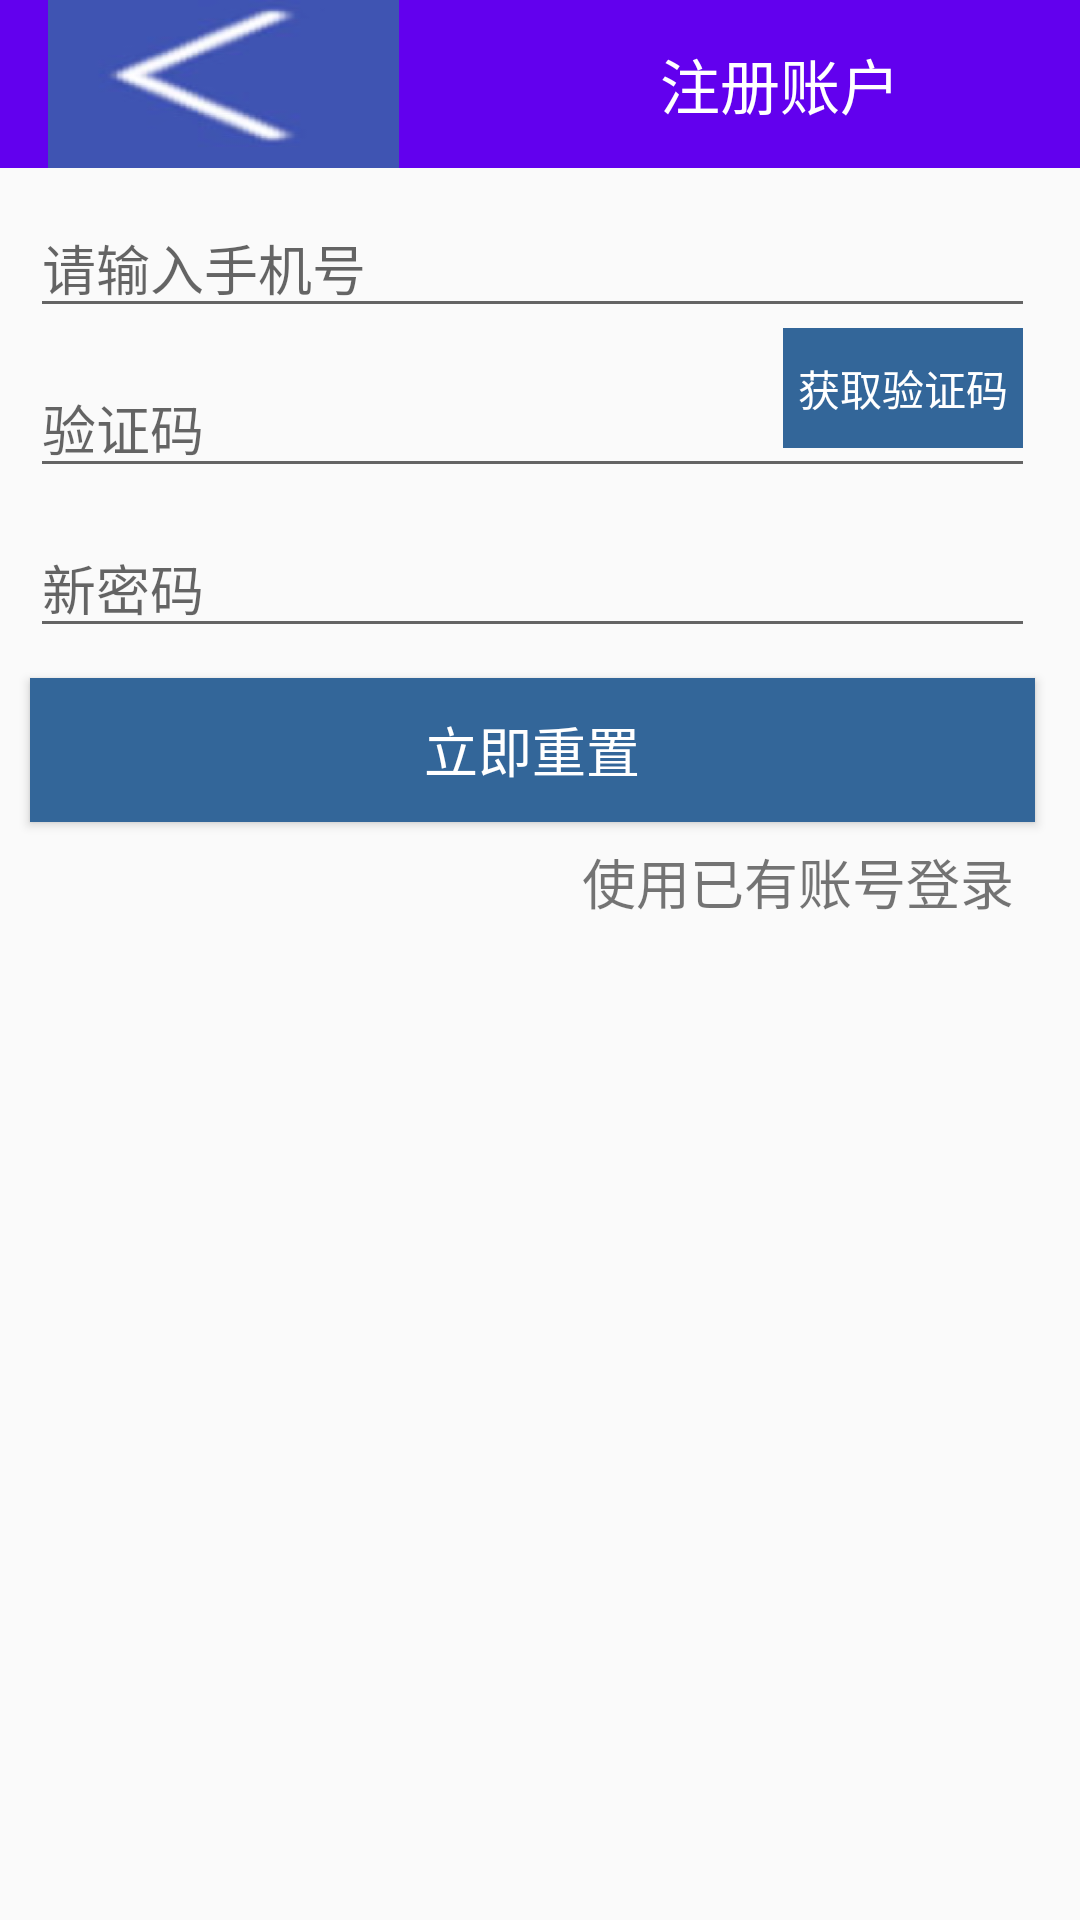

Here is an Android app screen rendered from its layout file. Give the layout XML and the strings, colors and styles it references.
<!-- AndroidManifest.xml: application theme AppTheme -->
<!-- res/layout/activity_forgetpsw.xml -->
<?xml version="1.0" encoding="utf-8"?>
<RelativeLayout
    xmlns:android="http://schemas.android.com/apk/res/android"
    android:layout_width="fill_parent"
    android:layout_height="fill_parent"
    android:fitsSystemWindows="true">

    <FrameLayout
        android:id="@+id/ll_forget_toolbar"
        android:layout_width="match_parent"
        android:layout_height="wrap_content">
        <include
            layout="@layout/toolbar" />
        <TextView
        android:layout_marginStart="80dp"
        android:id="@+id/text_forget"
        android:layout_width="wrap_content"
        android:layout_height="wrap_content"
        android:text="注册账户"
        android:textColor="#fff"
        android:textSize="20dp"
            android:layout_gravity="center_vertical|center_horizontal"
         />
    </FrameLayout>

    <EditText
        android:id="@+id/et_phone"
        android:layout_below="@id/ll_forget_toolbar"
        android:layout_marginLeft="@dimen/layout_marginTop"
        android:layout_marginTop="@dimen/layout_marginTop"
        android:layout_marginRight="@dimen/layout_marginRight"
        android:hint="请输入手机号"
        android:textColor="#0a0909"
        android:textSize="18dp"
        android:layout_width="fill_parent"
        android:layout_height="wrap_content" />
    <EditText
        android:id="@+id/et_code"
        android:layout_below="@id/et_phone"
        android:layout_marginLeft="@dimen/layout_marginTop"
        android:layout_marginTop="@dimen/layout_marginTop"
        android:layout_marginRight="@dimen/layout_marginRight"
        android:hint="验证码"
        android:textColor="#0a0909"
        android:textSize="18dp"
        android:layout_width="fill_parent"
        android:layout_height="wrap_content" />
    <TextView
        android:layout_below="@+id/et_phone"
        android:layout_width="80dp"
        android:onClick="touchImage"
        android:clickable="true"
        android:text="获取验证码"

        android:textColor="#fff"
        android:gravity="center"
        android:background="#FF336699"
        android:layout_alignParentRight="true"
        android:layout_marginRight="19dp"
        android:layout_height="40dp" />
    <EditText
        android:id="@+id/et_newpsw"
        android:layout_below="@id/et_code"
        android:layout_marginLeft="@dimen/layout_marginTop"
        android:layout_marginTop="@dimen/layout_marginTop"
        android:layout_marginRight="@dimen/layout_marginRight"
        android:hint="新密码"
        android:textColor="#0a0909"
        android:textSize="18dp"
        android:layout_width="fill_parent"
        android:layout_height="wrap_content" />
    <Button
        android:id="@+id/reset"
        android:layout_below="@id/et_newpsw"
        android:layout_marginTop="@dimen/layout_marginTop"
        android:layout_marginLeft="@dimen/layout_marginTop"
        android:layout_marginRight="@dimen/layout_marginRight"
        android:layout_width="fill_parent"
        android:layout_height="wrap_content"
        android:text="立即重置"
        android:textColor="#fff"
        android:textSize="18dp"
        android:background="#FF336699"
        android:gravity="center"
    />
    <TextView
        android:id="@+id/login"
        android:layout_below="@id/reset"
        android:layout_width="150dp"
        android:onClick="login"
        android:clickable="true"
        android:text="使用已有账号登录"
        android:textSize="18dp"
        android:gravity="center"
        android:layout_alignParentRight="true"
        android:layout_marginRight="19dp"
        android:layout_height="40dp" />

</RelativeLayout>
<!-- res/layout/toolbar.xml (included above) -->
<?xml version="1.0" encoding="utf-8"?>
<LinearLayout
    xmlns:android="http://schemas.android.com/apk/res/android"
    android:layout_width="match_parent"
    android:layout_height="match_parent">
    <android.support.v7.widget.Toolbar
        android:id="@+id/register_toolbar"
        android:layout_height="?attr/actionBarSize"
        android:background="?attr/colorPrimary"
        android:layout_width="match_parent">
        <ImageView
            android:id="@+id/img_arrow"
            android:layout_width="wrap_content"
            android:layout_height="wrap_content"
            android:background="@drawable/arrow_back"
            android:clickable="true"
            android:onClick="onClick"
        />
    </android.support.v7.widget.Toolbar>

</LinearLayout>
<!-- resources referenced by this layout -->
<resources>
  <dimen name="layout_marginRight">15dp</dimen>
  <dimen name="layout_marginTop">10dp</dimen>
  <!-- drawable arrow_back: png bitmap (drawable, 12117 bytes) -->
  <style name="AppTheme" parent="Theme.AppCompat.Light.DarkActionBar">
          <item name="windowActionBar">false</item>
          <item name="android:windowActionBar">false</item>
          <item name="windowNoTitle">true</item>
  
          
          <item name="colorPrimary">@color/colorPrimary</item>
          <item name="colorPrimaryDark">@color/colorPrimaryDark</item>
          <item name="colorAccent">@color/colorAccent</item>
  
  
      </style>
  <!-- not gathered from this repository: default colours our renderer supplied (Android Studio template values) -->
  <color name="colorPrimary">#FF6200EE</color>
  <color name="colorPrimaryDark">#FF3700B3</color>
  <color name="colorAccent">#FF03DAC5</color>
</resources>
